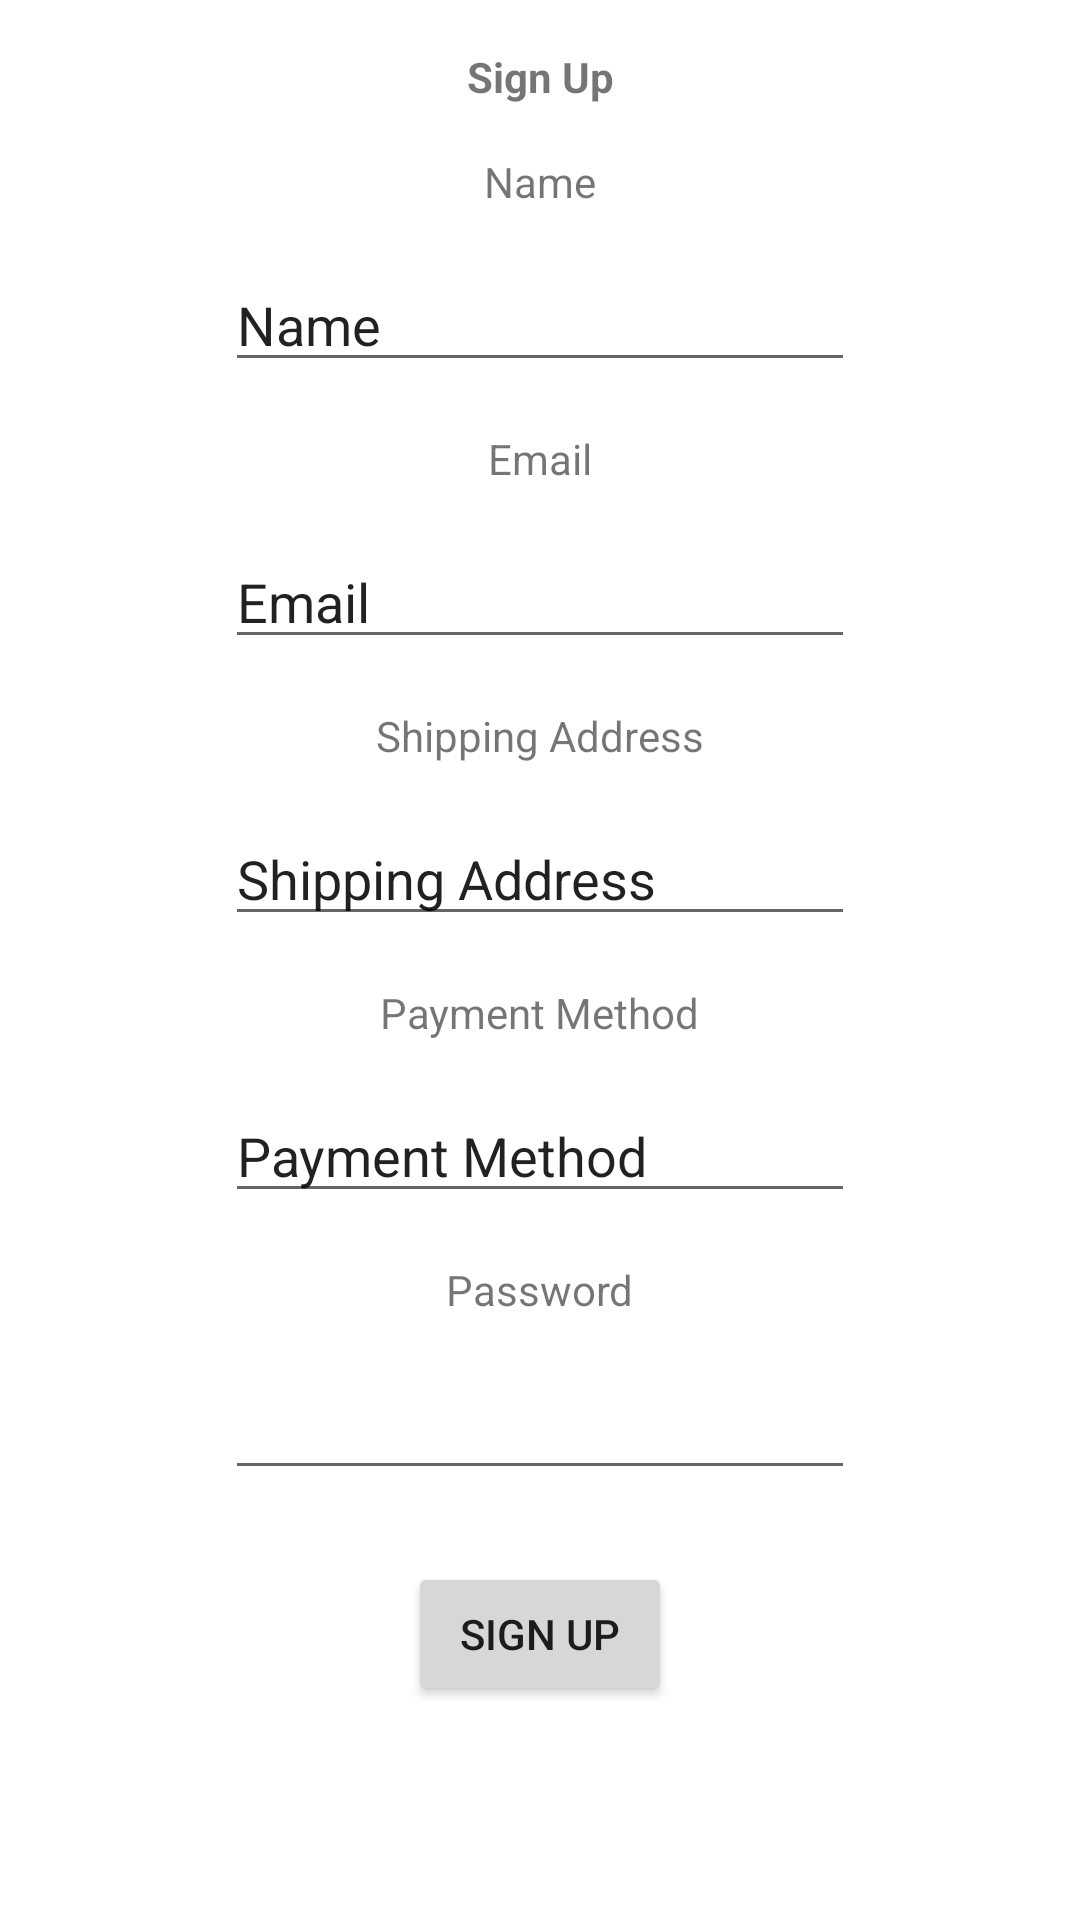

Produce the Android XML layout that renders to this screen, including the resource entries it uses.
<!-- AndroidManifest.xml: application theme Theme.SoftwarepatternsCA4 -->
<!-- res/layout/activity_sign_up.xml -->
<?xml version="1.0" encoding="utf-8"?>
<androidx.constraintlayout.widget.ConstraintLayout xmlns:android="http://schemas.android.com/apk/res/android"
    xmlns:app="http://schemas.android.com/apk/res-auto"
    xmlns:tools="http://schemas.android.com/tools"
    android:layout_width="match_parent"
    android:layout_height="match_parent"
    tools:context=".Activity.SignUpActivity">

    <TextView
        android:id="@+id/textView3"
        android:layout_width="wrap_content"
        android:layout_height="wrap_content"
        android:layout_marginTop="16dp"
        android:text="@string/SignUpBanner"
        android:textStyle="bold"
        app:layout_constraintEnd_toEndOf="parent"
        app:layout_constraintStart_toStartOf="parent"
        app:layout_constraintTop_toTopOf="parent" />

    <TextView
        android:id="@+id/textView4"
        android:layout_width="wrap_content"
        android:layout_height="wrap_content"
        android:layout_marginTop="16dp"
        android:text="@string/EmailString"
        app:layout_constraintEnd_toEndOf="parent"
        app:layout_constraintStart_toStartOf="parent"
        app:layout_constraintTop_toBottomOf="@+id/signupNameET" />

    <EditText
        android:id="@+id/SignupEmailET"
        android:layout_width="wrap_content"
        android:layout_height="wrap_content"
        android:layout_marginTop="16dp"
        android:ems="10"
        android:inputType="textPersonName"
        android:text="@string/EmailString"
        app:layout_constraintEnd_toEndOf="parent"
        app:layout_constraintStart_toStartOf="parent"
        app:layout_constraintTop_toBottomOf="@+id/textView4" />

    <TextView
        android:id="@+id/textView5"
        android:layout_width="wrap_content"
        android:layout_height="wrap_content"
        android:layout_marginTop="16dp"
        android:text="@string/ShippingAddressString"
        app:layout_constraintEnd_toEndOf="parent"
        app:layout_constraintStart_toStartOf="parent"
        app:layout_constraintTop_toBottomOf="@+id/SignupEmailET" />

    <EditText
        android:id="@+id/ShippingAddressET"
        android:layout_width="wrap_content"
        android:layout_height="wrap_content"
        android:layout_marginTop="16dp"
        android:ems="10"
        android:inputType="textPersonName"
        android:text="@string/ShippingAddressString"
        app:layout_constraintEnd_toEndOf="parent"
        app:layout_constraintStart_toStartOf="parent"
        app:layout_constraintTop_toBottomOf="@+id/textView5" />

    <TextView
        android:id="@+id/textView6"
        android:layout_width="wrap_content"
        android:layout_height="wrap_content"
        android:layout_marginTop="16dp"
        android:text="@string/paymentMethodString"
        app:layout_constraintEnd_toEndOf="parent"
        app:layout_constraintStart_toStartOf="parent"
        app:layout_constraintTop_toBottomOf="@+id/ShippingAddressET" />

    <EditText
        android:id="@+id/PaymentMethodET"
        android:layout_width="wrap_content"
        android:layout_height="wrap_content"
        android:layout_marginTop="16dp"
        android:ems="10"
        android:inputType="textPersonName"
        android:text="@string/paymentMethodString"
        app:layout_constraintEnd_toEndOf="parent"
        app:layout_constraintStart_toStartOf="parent"
        app:layout_constraintTop_toBottomOf="@+id/textView6" />

    <TextView
        android:id="@+id/textView7"
        android:layout_width="wrap_content"
        android:layout_height="wrap_content"
        android:layout_marginTop="16dp"
        android:text="@string/PasswordString"
        app:layout_constraintEnd_toEndOf="parent"
        app:layout_constraintStart_toStartOf="parent"
        app:layout_constraintTop_toBottomOf="@+id/PaymentMethodET" />

    <EditText
        android:id="@+id/passwordET"
        android:layout_width="wrap_content"
        android:layout_height="wrap_content"
        android:layout_marginTop="16dp"
        android:ems="10"
        android:inputType="textPassword"
        app:layout_constraintEnd_toEndOf="parent"
        app:layout_constraintStart_toStartOf="parent"
        app:layout_constraintTop_toBottomOf="@+id/textView7" />

    <Button
        android:id="@+id/signupBtn"
        android:layout_width="wrap_content"
        android:layout_height="wrap_content"
        android:layout_marginTop="24dp"
        android:text="@string/SignUpBtnString"
        app:layout_constraintEnd_toEndOf="parent"
        app:layout_constraintStart_toStartOf="parent"
        app:layout_constraintTop_toBottomOf="@+id/passwordET" />

    <TextView
        android:id="@+id/textView8"
        android:layout_width="wrap_content"
        android:layout_height="wrap_content"
        android:layout_marginTop="16dp"
        android:text="@string/NameString"
        app:layout_constraintEnd_toEndOf="parent"
        app:layout_constraintStart_toStartOf="parent"
        app:layout_constraintTop_toBottomOf="@+id/textView3" />

    <EditText
        android:id="@+id/signupNameET"
        android:layout_width="wrap_content"
        android:layout_height="wrap_content"
        android:layout_marginTop="16dp"
        android:ems="10"
        android:inputType="textPersonName"
        android:text="@string/NameString"
        app:layout_constraintEnd_toEndOf="parent"
        app:layout_constraintStart_toStartOf="parent"
        app:layout_constraintTop_toBottomOf="@+id/textView8" />

</androidx.constraintlayout.widget.ConstraintLayout>
<!-- resources referenced by this layout -->
<resources>
  <string name="EmailString">Email</string>
  <string name="NameString">Name</string>
  <string name="PasswordString">Password</string>
  <string name="ShippingAddressString">Shipping Address</string>
  <string name="SignUpBanner">Sign Up</string>
  <string name="SignUpBtnString">Sign Up</string>
  <string name="paymentMethodString">Payment Method</string>
  <style name="Theme.SoftwarepatternsCA4" parent="Theme.MaterialComponents.DayNight.NoActionBar">
          
          <item name="colorPrimary">@color/purple_500</item>
          <item name="colorPrimaryVariant">@color/purple_700</item>
          <item name="colorOnPrimary">@color/white</item>
          
          <item name="colorSecondary">@color/teal_200</item>
          <item name="colorSecondaryVariant">@color/teal_700</item>
          <item name="colorOnSecondary">@color/black</item>
          
          <item name="android:statusBarColor">?attr/colorPrimaryVariant</item>
          
      </style>
  <!-- not gathered from this repository: default colours our renderer supplied (Android Studio template values) -->
  <color name="purple_500">#FF6200EE</color>
  <color name="purple_700">#FF3700B3</color>
  <color name="teal_200">#FF03DAC5</color>
  <color name="teal_700">#FF018786</color>
  <color name="black">#FF000000</color>
  <color name="white">#FFFFFFFF</color>
</resources>
